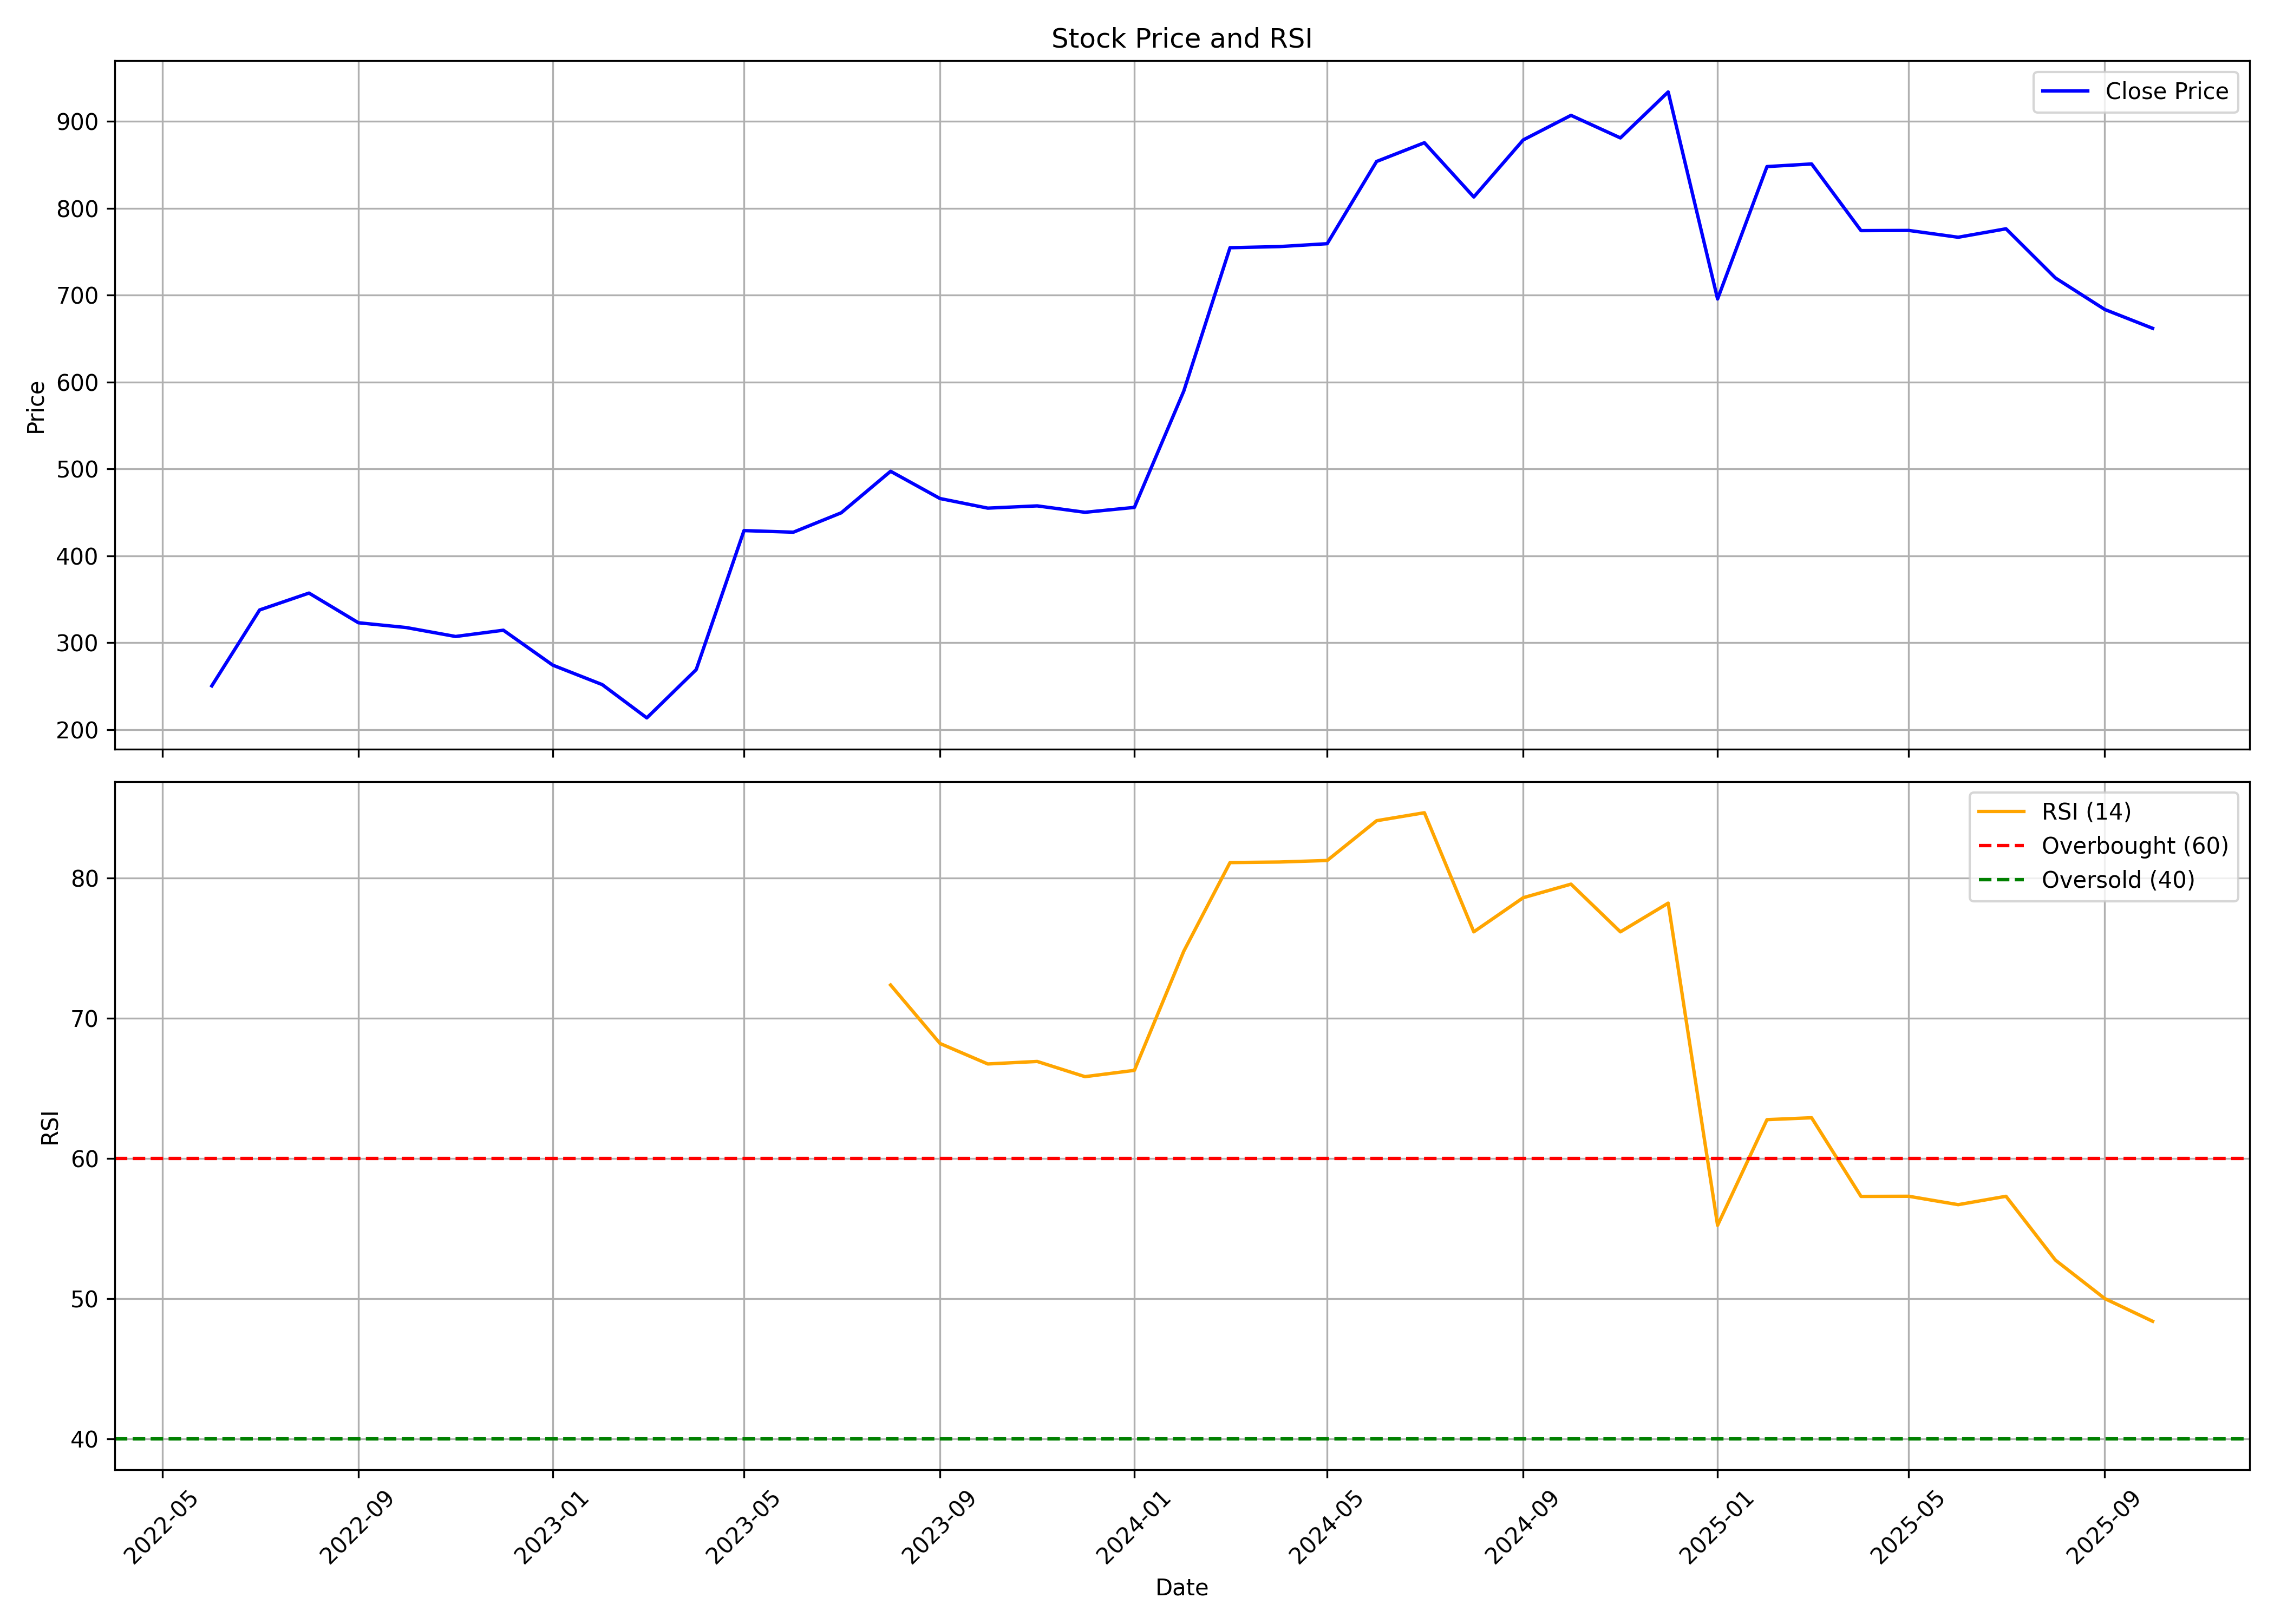

The file beside this chart, header and first rows:
, date, symbol, open, high, low, close, volume, rsi
0, 2022-06-01, EMUDHRA, 267.3, 276.2, 233.9, 250.4, 12248866, 
1, 2022-07-01, EMUDHRA, 245, 369.7, 241.9, 337.7, 12910913, 
2, 2022-08-01, EMUDHRA, 344.9, 396.4, 330.8, 357.1, 13368981, 
3, 2022-09-01, EMUDHRA, 355.8, 368.7, 286, 323, 4919778, 
4, 2022-10-01, EMUDHRA, 322, 336.9, 303.1, 317.5, 2161488, 
5, 2022-11-01, EMUDHRA, 327.7, 355.5, 299.3, 307.2, 3669336, 
6, 2022-12-01, EMUDHRA, 305.3, 334.7, 295.5, 314.4, 2319549, 
7, 2023-01-01, EMUDHRA, 315.9, 316.8, 265, 274.2, 2126792, 
8, 2023-02-01, EMUDHRA, 274.3, 279.5, 249.5, 251.8, 1007508, 
9, 2023-03-01, EMUDHRA, 255.3, 262.9, 205.5, 213.5, 2279329, 
10, 2023-04-01, EMUDHRA, 218.6, 277.3, 216.4, 269, 1762716, 
11, 2023-05-01, EMUDHRA, 269, 432.3, 269, 429, 8661254, 
12, 2023-06-01, EMUDHRA, 430, 445.2, 358.4, 427.2, 3665643, 
13, 2023-07-01, EMUDHRA, 433.1, 509.3, 403.7, 449.5, 7359309, 
14, 2023-08-01, EMUDHRA, 457.6, 533.1, 428.8, 497.3, 5567917, 72.36
15, 2023-09-01, EMUDHRA, 498.2, 527.2, 450.7, 465.9, 3759077, 68.19
16, 2023-10-01, EMUDHRA, 465.9, 492.9, 414.7, 454.9, 1794376, 66.73
17, 2023-11-01, EMUDHRA, 458.2, 487.3, 446.7, 457.5, 1832864, 66.9
18, 2023-12-01, EMUDHRA, 461.9, 468.5, 416.3, 450.1, 2907774, 65.82
19, 2024-01-01, EMUDHRA, 450.5, 506.4, 413.7, 455.7, 5336158, 66.27
20, 2024-02-01, EMUDHRA, 453.6, 605, 453.1, 589.6, 13097430, 74.77
21, 2024-03-01, EMUDHRA, 590, 830.9, 542.9, 754.5, 22537575, 81.09
22, 2024-04-01, EMUDHRA, 757.3, 841.3, 672.9, 755.8, 8573944, 81.13
23, 2024-05-01, EMUDHRA, 755.8, 829.2, 704.5, 759.2, 4036557, 81.24
24, 2024-06-01, EMUDHRA, 777.4, 913, 671.7, 853.8, 5313017, 84.07
25, 2024-07-01, EMUDHRA, 881.1, 926.1, 833.7, 875.3, 5905247, 84.64
26, 2024-08-01, EMUDHRA, 873.5, 880, 714.9, 812.9, 4345497, 76.15
27, 2024-09-01, EMUDHRA, 827.6, 898.4, 785.7, 878.5, 2802185, 78.58
28, 2024-10-01, EMUDHRA, 880.5, 991.3, 828.6, 906.8, 5554055, 79.55
29, 2024-11-01, EMUDHRA, 910.5, 931.4, 845.6, 880.9, 1949823, 76.15
30, 2024-12-01, EMUDHRA, 878.5, 1022, 866.5, 933.8, 5200305, 78.2
31, 2025-01-01, EMUDHRA, 933.8, 988.3, 651.2, 695.5, 5988410, 55.22
32, 2025-02-01, EMUDHRA, 695.5, 862.7, 651.9, 847.9, 4640274, 62.75
33, 2025-03-01, EMUDHRA, 828.8, 892.6, 784.2, 850.9, 2597352, 62.89
34, 2025-04-01, EMUDHRA, 848.6, 882.5, 689.1, 774.2, 1664980, 57.28
35, 2025-05-01, EMUDHRA, 774.2, 778.2, 709.9, 774.4, 1771741, 57.29
36, 2025-06-01, EMUDHRA, 774.4, 791.8, 706.1, 766.6, 1641882, 56.69
37, 2025-07-01, EMUDHRA, 772.0, 836.5, 746.4, 776.3, 2146395, 57.29
38, 2025-08-01, EMUDHRA, 769.0, 795.0, 714.5, 719.8, 1091841, 52.74
39, 2025-09-01, EMUDHRA, 717, 735.0, 625.2, 683.5, 2579539, 49.99
40, 2025-10-01, EMUDHRA, 683.1, 688.3, 641.3, 661.8, 1047925, 48.38
